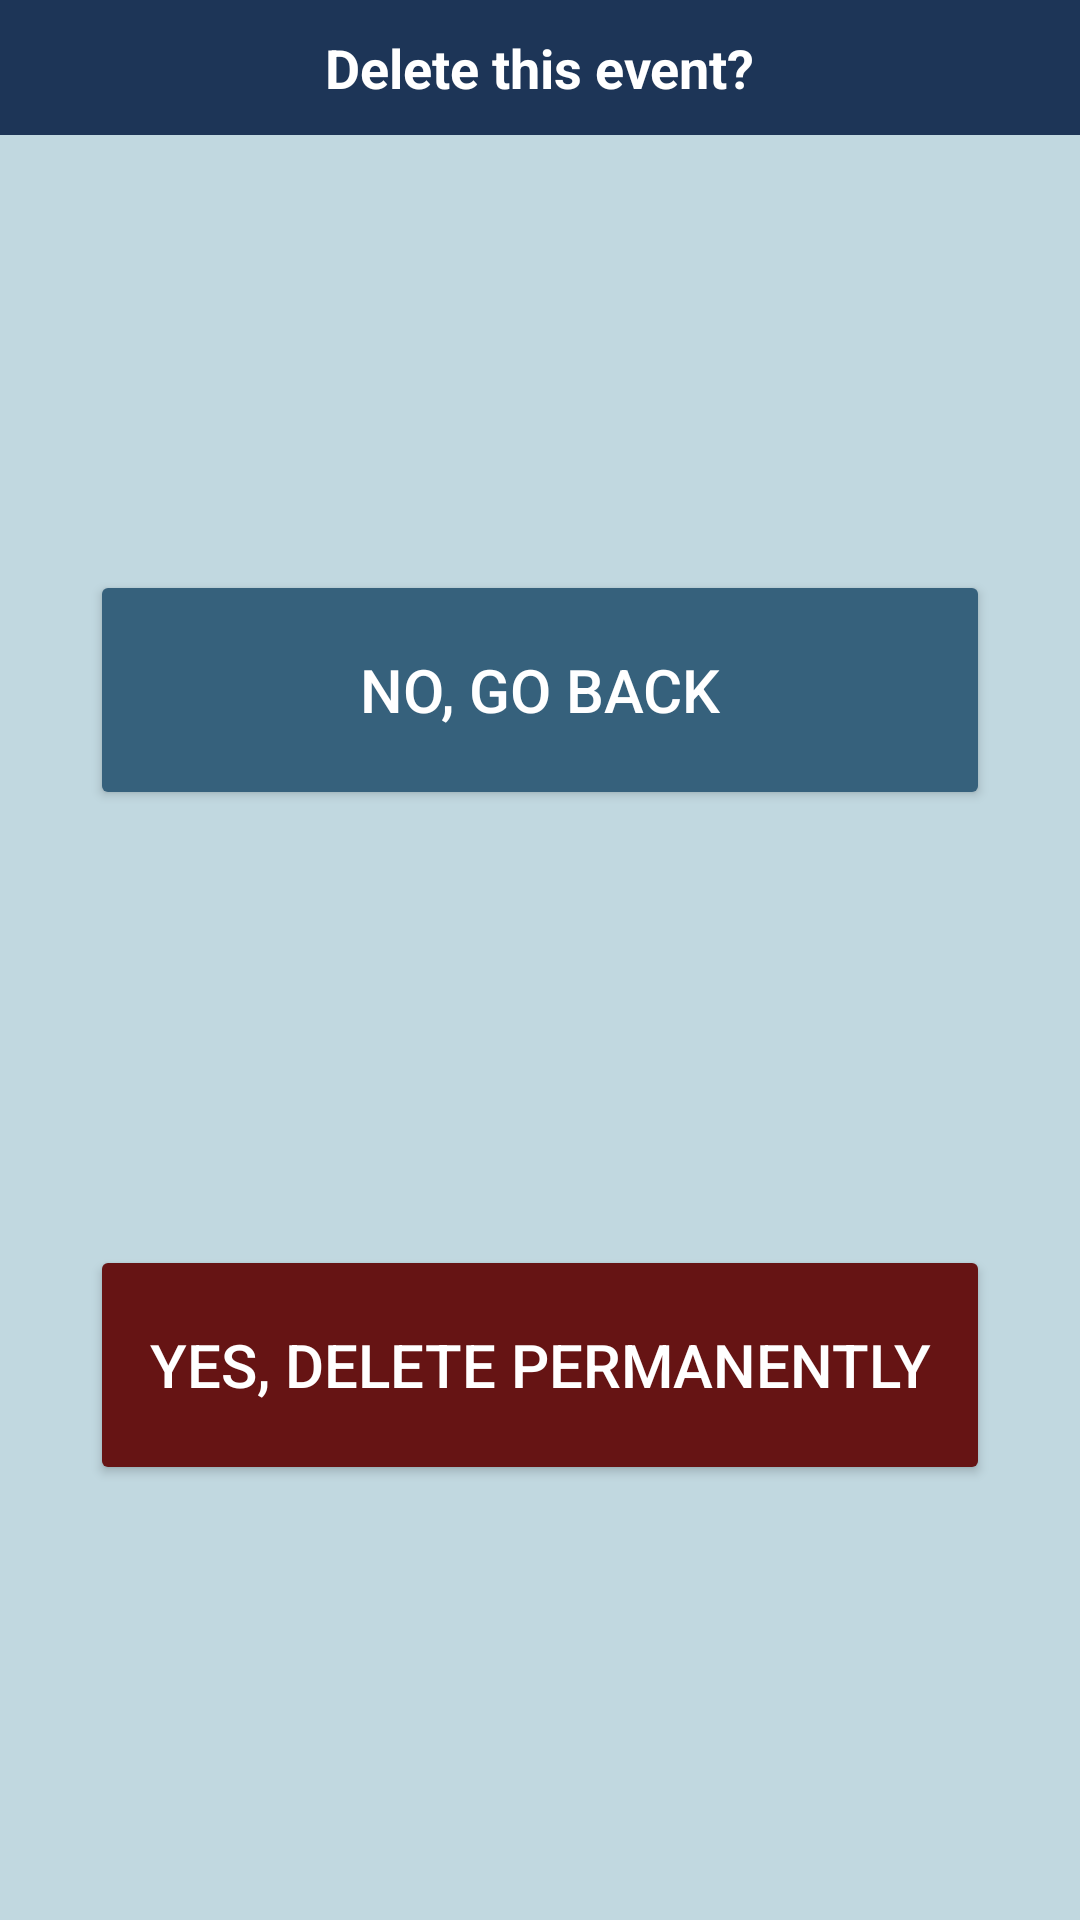

Write the Android layout XML for this screen, with the resource values it uses.
<!-- AndroidManifest.xml: application theme Theme.Linko -->
<!-- res/layout/dialog_confirmation.xml -->
<?xml version="1.0" encoding="utf-8"?>
<androidx.constraintlayout.widget.ConstraintLayout
    xmlns:android="http://schemas.android.com/apk/res/android"
    xmlns:app="http://schemas.android.com/apk/res-auto"
    android:layout_width="wrap_content"
    android:layout_height="wrap_content"
    android:background="@color/lightBlue"
    android:elevation="10dp"
    android:layout_gravity="center">

    <View
        android:id="@+id/dialog_top_bar"
        android:layout_width="0dp"
        android:layout_height="45dp"
        android:background="@color/darkestBlue"
        app:layout_constraintEnd_toEndOf="parent"
        app:layout_constraintStart_toStartOf="parent"
        app:layout_constraintTop_toTopOf="parent" />

    <TextView
        android:id="@+id/dialog_title"
        android:layout_width="wrap_content"
        android:layout_height="wrap_content"
        android:layout_margin="10dp"
        android:text="Delete this event?"
        android:textColor="@color/white"
        android:textSize="18sp"
        android:textStyle="bold"
        app:layout_constraintBottom_toBottomOf="@id/dialog_top_bar"
        app:layout_constraintEnd_toEndOf="parent"
        app:layout_constraintStart_toStartOf="parent"
        app:layout_constraintTop_toTopOf="@id/dialog_top_bar" />

    <Button
        android:id="@+id/button_yes_delete"
        android:layout_width="300dp"
        android:layout_height="80dp"
        android:layout_marginStart="16dp"
        android:layout_marginTop="16dp"
        android:layout_marginEnd="16dp"
        android:layout_marginBottom="16dp"
        android:backgroundTint="@color/darkestRed"
        android:text="Yes, Delete Permanently"
        android:textColor="@color/white"
        android:textSize="20sp"
        app:cornerRadius="10dp"
        app:layout_constraintBottom_toBottomOf="parent"
        app:layout_constraintEnd_toEndOf="parent"
        app:layout_constraintStart_toStartOf="parent"
        app:layout_constraintTop_toBottomOf="@id/button_go_back"
        app:strokeColor="@color/black"
        app:strokeWidth="4dp" />

    <Button
        android:id="@+id/button_go_back"
        android:layout_width="300dp"
        android:layout_height="80dp"
        android:layout_marginStart="16dp"
        android:layout_marginTop="16dp"
        android:layout_marginEnd="16dp"
        android:backgroundTint="@color/darkerBlue"
        android:text="No, Go Back"
        android:textColor="@color/white"
        android:textSize="20sp"
        app:cornerRadius="10dp"
        app:layout_constraintBottom_toTopOf="@id/button_yes_delete"
        app:layout_constraintEnd_toEndOf="parent"
        app:layout_constraintStart_toStartOf="parent"
        app:layout_constraintTop_toBottomOf="@id/dialog_top_bar"
        app:strokeColor="@color/white"
        app:strokeWidth="4dp" />
</androidx.constraintlayout.widget.ConstraintLayout>
<!-- resources referenced by this layout -->
<resources>
  <color name="black">#FF000000</color>
  <color name="darkerBlue">#36617C</color>
  <color name="darkestBlue">#1D3557</color>
  <color name="darkestRed">#661414</color>
  <color name="lightBlue">#C1D8E0</color>
  <color name="white">#FFFFFFFF</color>
  <style name="Theme.Linko" parent="Base.Theme.Linko" />
  <style name="Base.Theme.Linko" parent="Theme.Material3.DayNight.NoActionBar">
          
          
      </style>
</resources>
